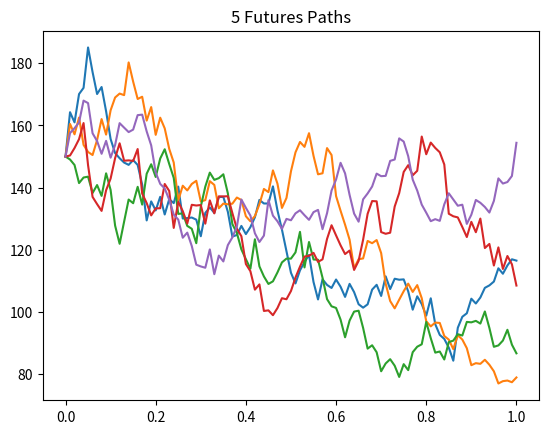

Here is the Python script that generated this plot:
import scipy as sp
import numpy as np
import matplotlib.pyplot as plt


class SABR_model:
    seed = None  # seed for replicability
    F0 = None  # initial futures value
    alpha = None  # initial volatility value
    beta = None  # shape parameter
    rho = None  # correlation between BMs
    nu = None  # volvol
    steps = None  # number of time steps
    N = None  # number of simulated paths
    T = None  # time of maturity
    vol_paths = None  # N*steps array of volatility paths
    futures_paths = None  # N*steps array of futures paths
    time_points = None  # list of time points between 0 and T

    def __init__(self, F0, alpha, beta, rho, nu, steps, N, T=1, seed=None):
        # Initializer
        self.F0 = F0
        self.alpha = alpha
        self.beta = beta
        self.rho = rho
        self.nu = nu
        self.steps = steps
        self.N = N
        self.T = T
        self.seed = seed
        self.create_paths()
        self.time_points = [self.T * x / self.steps for x in range(0, self.steps + 1)]

    def get_parameters(self):
        # returns parameters as dictionary
        return {
            "alpha": self.alpha,
            "beta": self.beta,
            "rho": self.rho,
            "nu": self.nu,
            "f": self.F0,
            "steps": self.steps,
            "N": self.N,
            "T": self.T
        }

    def set_parameters(self, F0, alpha, beta, rho, nu, steps, N, T=1, seed=None):
        # alter parameters of object and create new paths
        self.seed = seed
        self.F0 = F0
        self.alpha = alpha
        self.beta = beta
        self.rho = rho
        self.nu = nu
        self.steps = steps
        self.N = N
        self.T = T
        self.create_paths(self)

    def create_paths(self):
        # creates paths given the model parameters
        if type(self.seed) != type(None):
            np.random.seed(self.seed)
        futures = np.zeros((self.steps + 1, self.N))
        volas = np.zeros((self.steps + 1, self.N))
        futures[0,] = self.F0;
        volas[0,] = self.alpha
        dt = self.T / self.steps
        for i in range(self.steps):
            dW = np.random.multivariate_normal(
                mean=np.array([0, 0]),
                cov=np.array([[dt, self.rho * dt], [self.rho * dt, dt]]),
                size=self.N
            )
            volas[i + 1] = volas[i, :] + self.nu * volas[i, :] * dW[:, 0]
            futures[i + 1] = futures[i, :] + volas[i + 1] * (futures[i, :] ** self.beta) * dW[:, 1]
        self.vol_paths = volas
        self.futures_paths = futures

    def plot_paths(self, i=5, vol=False):
        # plots i futures/volatility paths
        if self.N < i:
            i = self.N
        for j in range(i):
            if vol:
                plt.plot(
                    self.time_points,
                    self.vol_paths[:, j]
                )
            else:
                plt.plot(
                    self.time_points,
                    self.futures_paths[:, j]
                )
        if vol:
            plt.title((str(i) + " Volatility Paths"))
        else:
            plt.title((str(i) + " Futures Paths"))

        plt.show()

    def x(self, z):
        # helper function for the SABR sigma formula
        return np.log((np.sqrt(1 - 2 * self.rho * z + (z ** 2)) + z - self.rho) / (1 - self.rho))

    def sigma(self, F, K, tau):
        # SABR sigma formula
        Z = (self.nu / self.alpha) * ((F * K) ** ((1 - self.beta) / 2)) * np.log(F / K)
        f1 = self.alpha / (
                ((F * K) ** ((1 - self.beta) / 2)) * (
                1 + (((1 - self.beta) ** 2) / 24) * (np.log(F / K) ** 2) + (((1 - self.beta) ** 4) / 1920) * (
                np.log(F / K) ** 4)))
        f2 = Z / self.x(Z)
        f3 = tau * (1 + (((1 - self.beta) ** 2) / 24) * ((self.alpha ** 2) / ((F * K) ** (1 - self.beta))) + 0.25 * (
                self.rho * self.beta * self.nu * self.alpha) / ((F * K) ** ((1 - self.beta) / 2)) + (self.nu ** 2) * (
                            2 - 3 * (self.rho ** 2)) / 24)
        return f1 * f2 * f3

    def BS_pricer(self, F, K, t, r, call=True, sigma=None):
        # BS pricer for European call or put options
        tau = self.T - t
        if type(sigma) == type(None):
            sigma = self.sigma(F, K, tau)
        d1 = (np.log(F / K) + 0.5 * (sigma ** 2) * tau) / (sigma * np.sqrt(tau))
        d2 = d1 - sigma * np.sqrt(tau)
        D = np.exp(-r * tau)  # TODO: discounting method might change
        if call:
            return D * (sp.stats.norm.cdf(d1) * F - sp.stats.norm.cdf(d2) * K)
        elif not call:
            return D * (sp.stats.norm.cdf(-d2) * K - sp.stats.norm.cdf(-d1) * F)
        else:
            raise ValueError("You must specify 'call' correctly! True or False")

    def get_price(self, K, step, r, call=True, sigma=False):
        # gets European call/put price given "true" volatility or SABR_model volatility
        if (step > self.steps or step < 0) or type(step) != type(1):
            raise ValueError("You must specify 'step' correctly! Integer between 0 and " + str(self.steps))
        if sigma:
            return self.BS_pricer(self.futures_paths[step, :], K, self.time_points[step], r, call,
                                  sigma=self.vol_paths[step, :])
        return self.BS_pricer(self.futures_paths[step, :], K, self.time_points[step], r, call)
    def get_delta(self):
        # gets delta hedging ratio according to SABR-model
        pass # TODO


model = SABR_model(150, 0.4, 1, 0.5, 0.05, 100, 10, seed=10538)
print(model.get_price(150, 50, 0.04))  # here we use the SABR pricing formula
print(model.get_price(150, 50, 0.04, sigma=True))  # here we use the "true" volatility
model.plot_paths()
